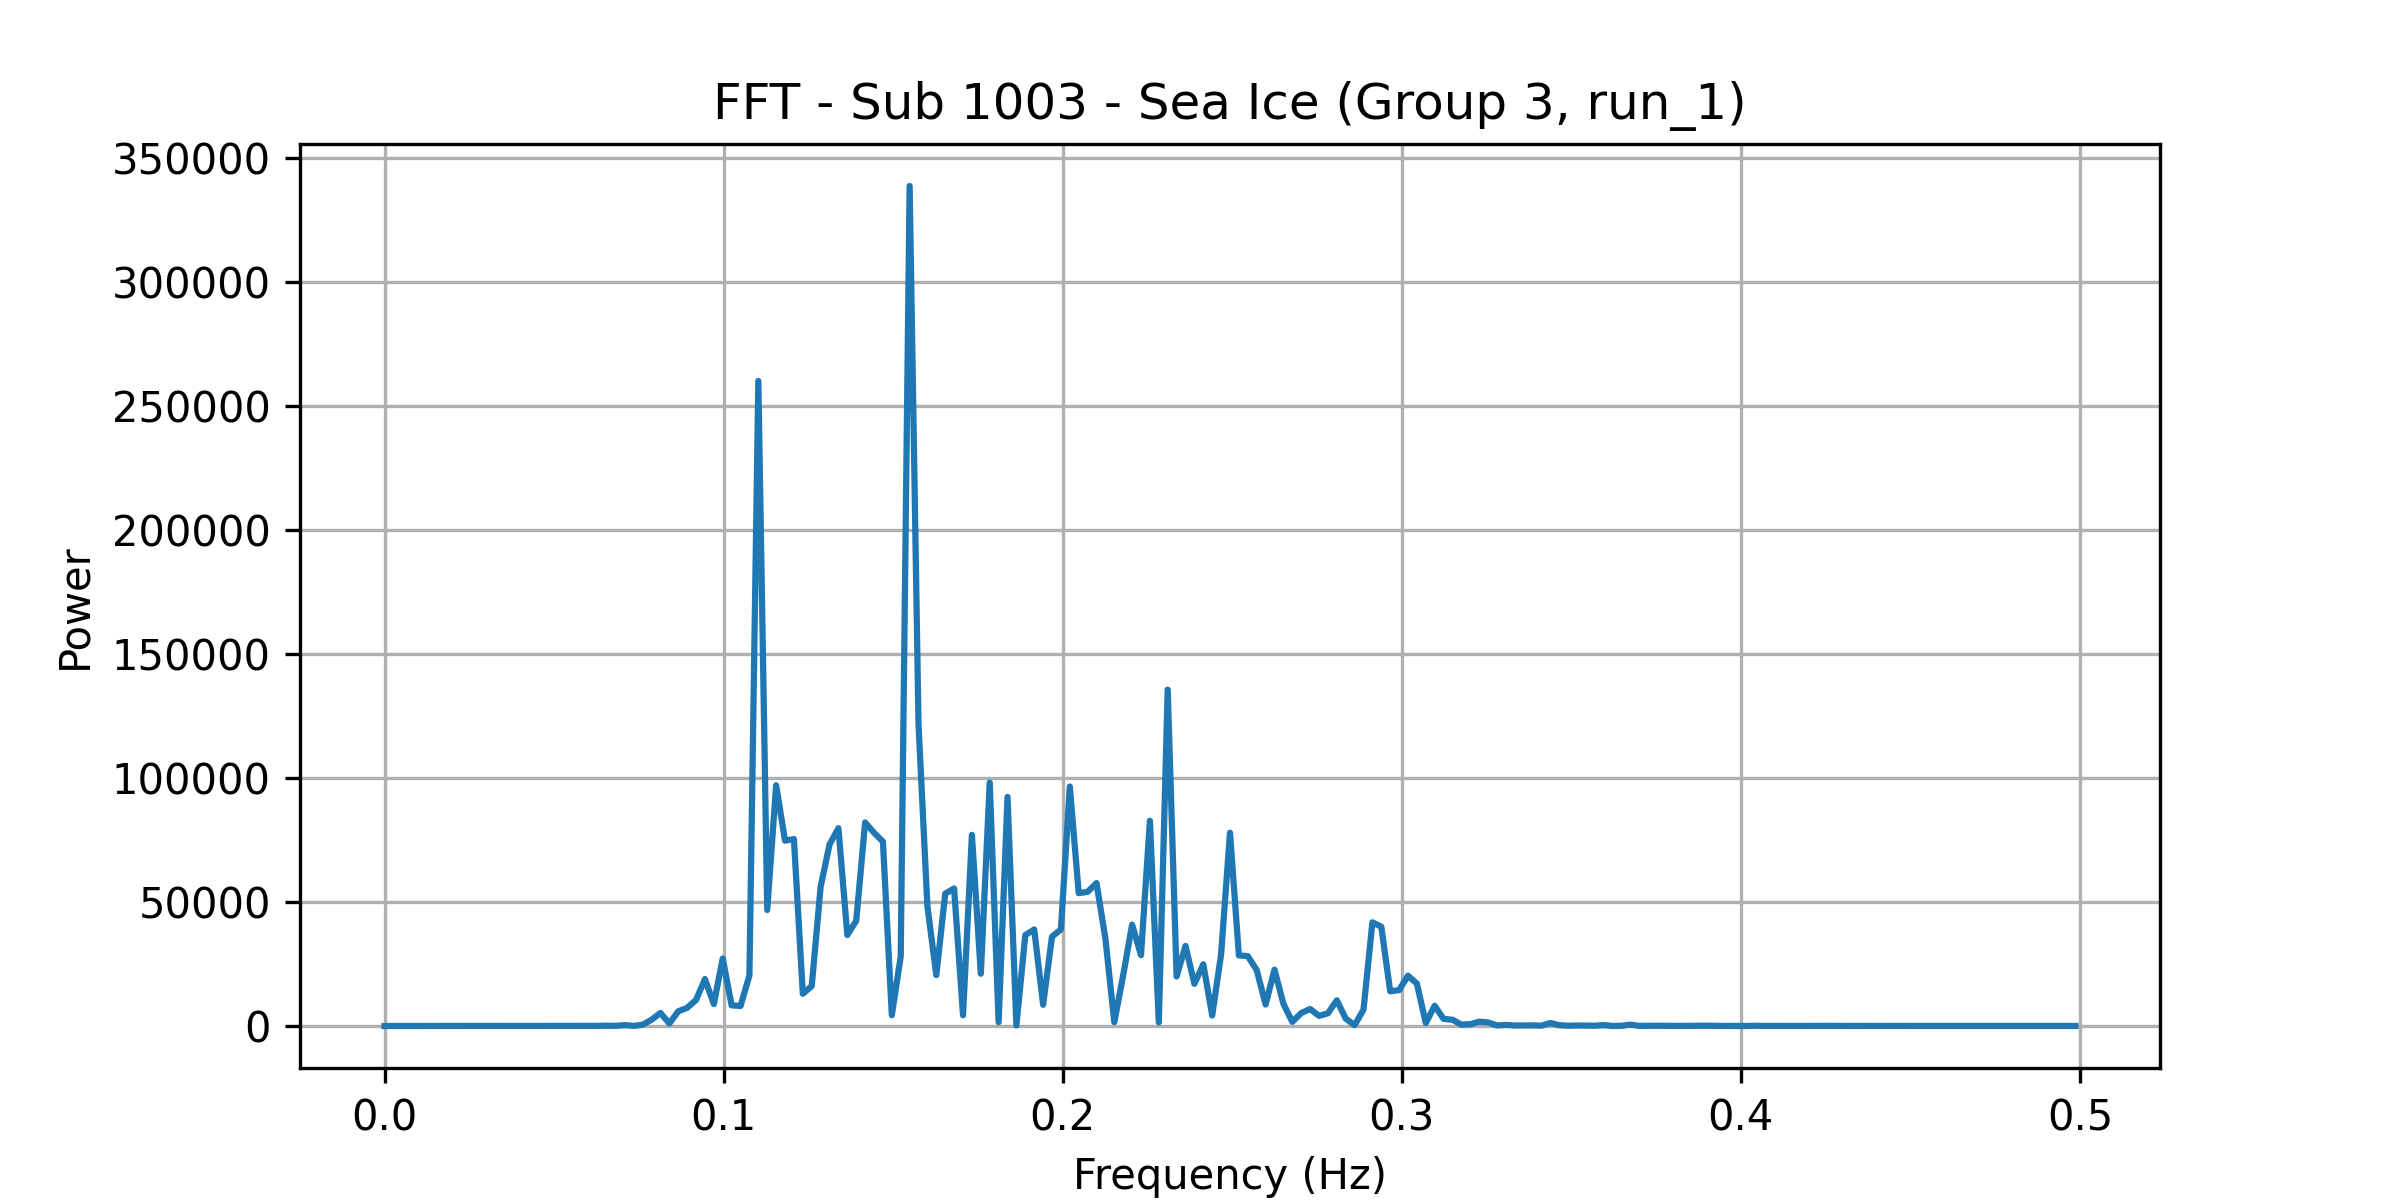

The table this chart was drawn from, first rows:
frequency, power
0.0, 0.06219
0.002625, 0.9057
0.005249, 0.2005
0.007874, 0.13
0.0105, 0.757
0.01312, 0.8282
0.01575, 0.1294
0.01837, 0.6996
0.021, 2.439
0.02362, 0.2397
0.02625, 0.1746
0.02887, 0.2149
0.0315, 0.8575
0.03412, 0.2217
0.03675, 0.5262
0.03937, 0.4349
0.04199, 0.8518
0.04462, 1.564
0.04724, 3.114
0.04987, 0.07362
0.05249, 13.54
0.05512, 3.909
0.05774, 5.89
0.06037, 33.18
0.06299, 54.98
0.06562, 121.8
0.06824, 61.74
0.07087, 354
0.07349, 35.56
0.07612, 514.5
0.07874, 2501
0.08136, 5275
0.08399, 1023
0.08661, 5913
0.08924, 7318
0.09186, 10490
0.09449, 18931
0.09711, 8825
0.09974, 27216
0.1024, 8328
0.105, 8066
0.1076, 20387
0.1102, 260127
0.1129, 46788
0.1155, 97079
0.1181, 74749
0.1207, 75373
0.1234, 12997
0.126, 16108
0.1286, 56126
0.1312, 73178
0.1339, 79784
0.1365, 36691
0.1391, 42430
0.1417, 82072
0.1444, 77931
0.147, 74382
0.1496, 4351
0.1522, 28065
0.1549, 338744
... 131 more rows
